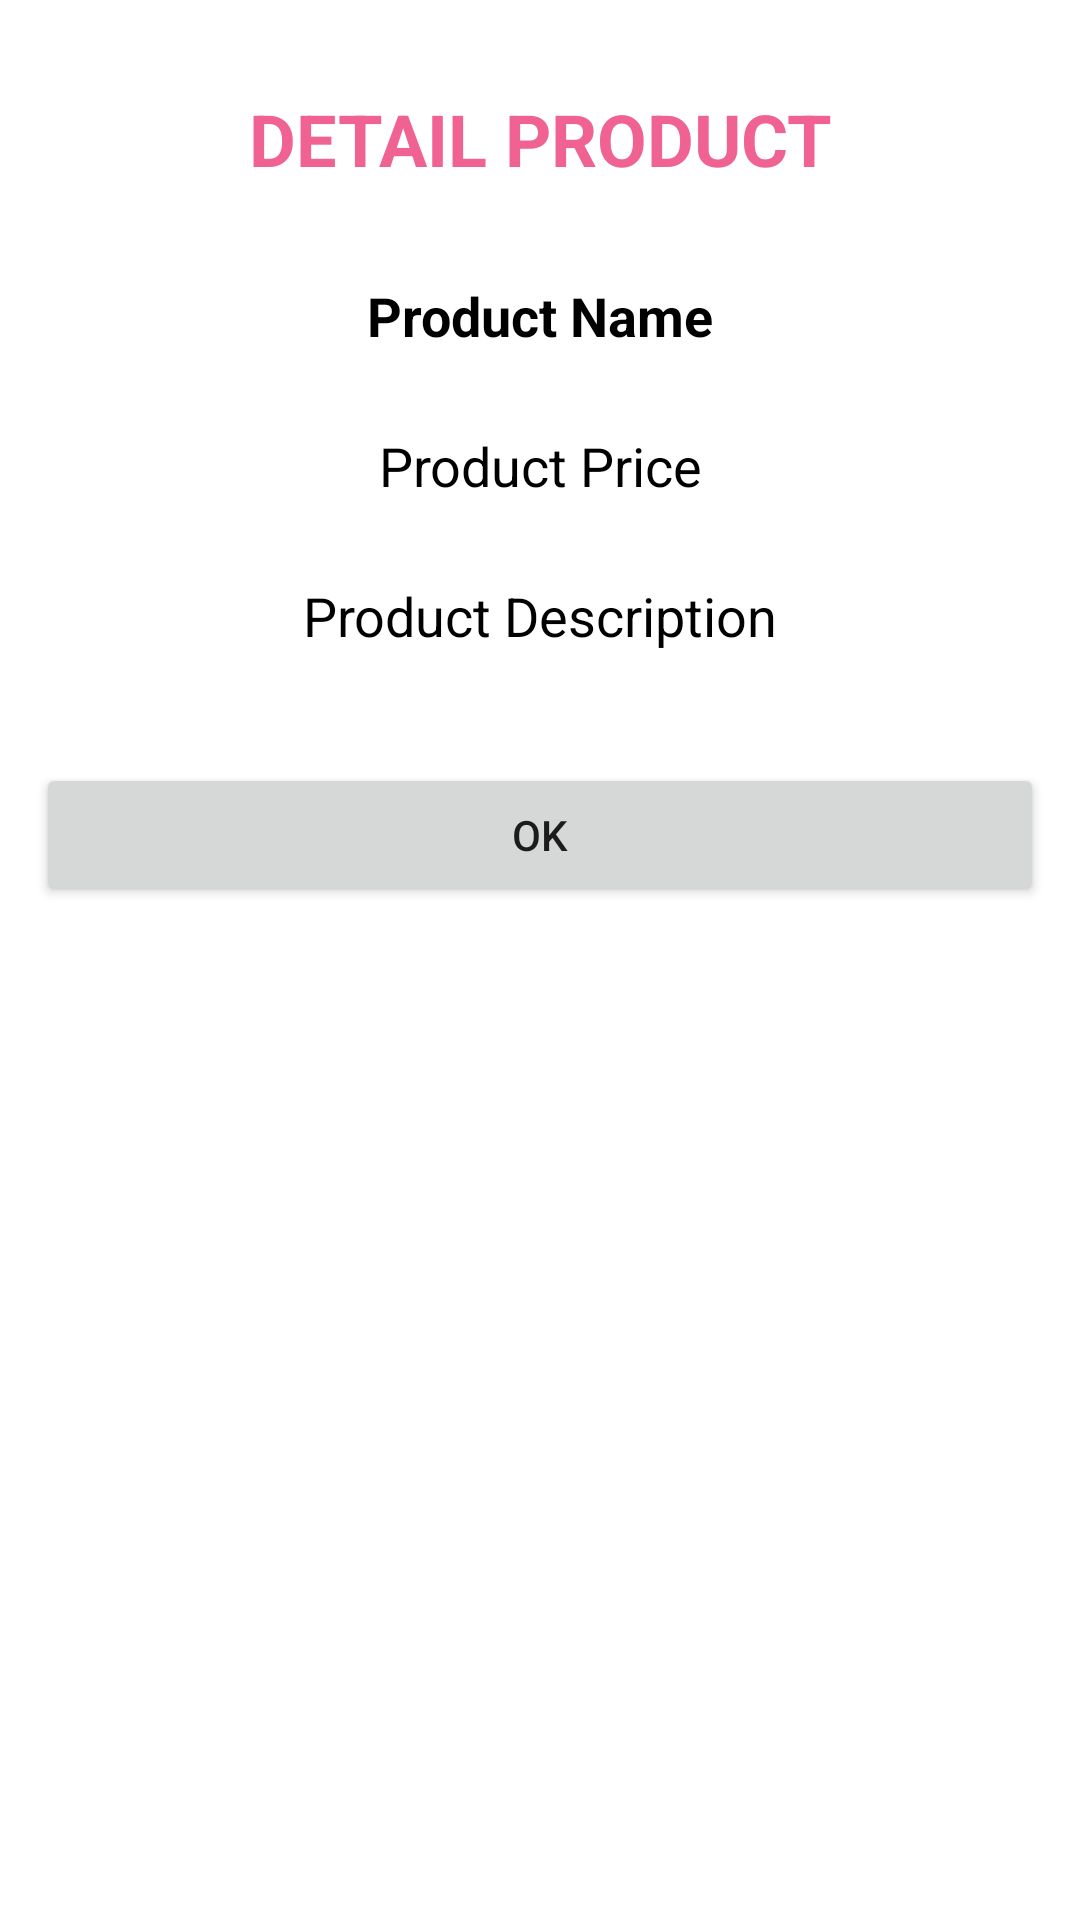

Android layout source for this screen:
<!-- AndroidManifest.xml: application theme Theme.MySqliteDb -->
<!-- res/layout/view_single_product.xml -->
<?xml version="1.0" encoding="utf-8"?>
<LinearLayout xmlns:android="http://schemas.android.com/apk/res/android"
    android:layout_width="match_parent"
    android:layout_height="match_parent"
    android:orientation="vertical"
    android:padding="12dp">

    <TextView
        android:id="@+id/textView"
        android:layout_width="match_parent"
        android:layout_height="wrap_content"
        android:layout_marginVertical="18dp"
        android:layout_marginBottom="12dp"
        android:text="DETAIL PRODUCT"
        android:textAlignment="center"
        android:textAllCaps="true"
        android:textColor="#F06292"
        android:textSize="24sp"
        android:textStyle="bold" />

    <TextView
        android:id="@+id/txtProductName"
        android:layout_width="match_parent"
        android:layout_height="50dp"
        android:gravity="center"
        android:text="Product Name"
        android:textColor="@android:color/black"
        android:textSize="18sp"
        android:textStyle="bold" />

    <TextView
        android:id="@+id/txtProductPrice"
        android:layout_width="match_parent"
        android:layout_height="50dp"
        android:gravity="center"
        android:text="Product Price"
        android:textColor="@android:color/black"
        android:textSize="18sp"
        android:textStyle="normal" />

    <TextView
        android:id="@+id/txtProductDescription"
        android:layout_width="match_parent"
        android:layout_height="50dp"
        android:gravity="center"
        android:text="Product Description"
        android:textColor="@android:color/black"
        android:textSize="18sp"
        android:textStyle="normal" />

    <Button
        android:id="@+id/buttonOk"
        android:layout_width="match_parent"
        android:layout_height="wrap_content"
        android:layout_marginTop="24dp"
        android:text="OK" />

</LinearLayout>
<!-- resources referenced by this layout -->
<resources>
  <style name="Theme.MySqliteDb" parent="Theme.MaterialComponents.DayNight.DarkActionBar">
          
          <item name="colorPrimary">@color/purple_500</item>
          <item name="colorPrimaryVariant">@color/purple_700</item>
          <item name="colorOnPrimary">@color/white</item>
          
          <item name="colorSecondary">@color/teal_200</item>
          <item name="colorSecondaryVariant">@color/teal_700</item>
          <item name="colorOnSecondary">@color/black</item>
          
          <item name="android:statusBarColor">?attr/colorPrimaryVariant</item>
          
      </style>
  <!-- not gathered from this repository: default colours our renderer supplied (Android Studio template values) -->
  <color name="purple_500">#FF6200EE</color>
  <color name="purple_700">#FF3700B3</color>
  <color name="teal_200">#FF03DAC5</color>
  <color name="teal_700">#FF018786</color>
  <color name="black">#FF000000</color>
  <color name="white">#FFFFFFFF</color>
</resources>
